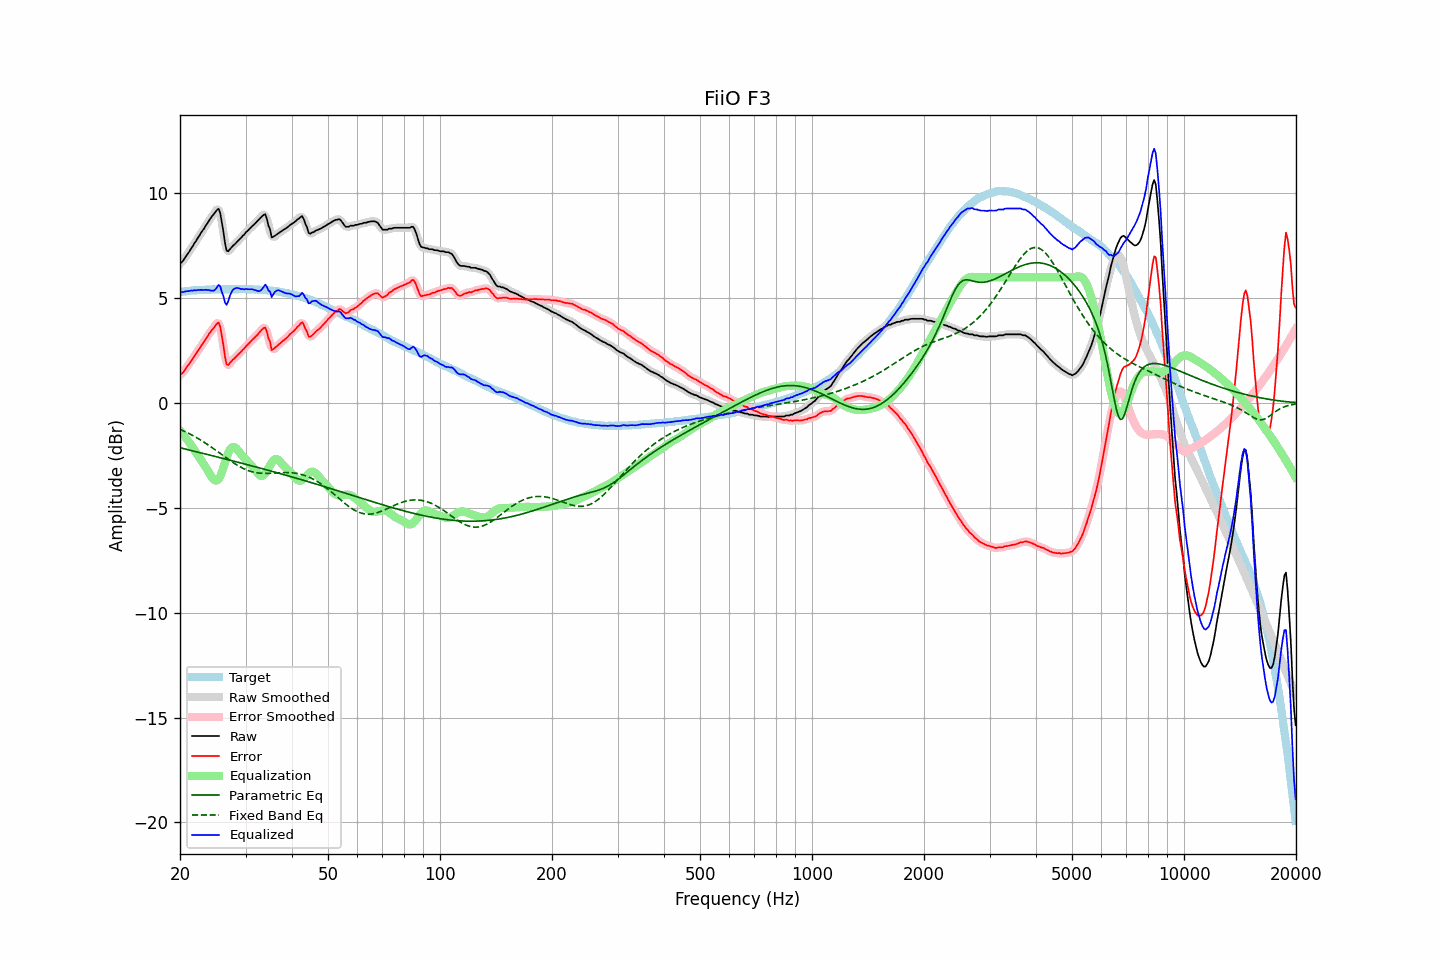

The table this chart was drawn from, first rows:
frequency, raw, error, smoothed, error_smoothed, equalization, parametric_eq, fixed_band_eq, equalized_raw, equalized_smoothed, target
20.00, 6.65, 1.35, 6.64, 1.33, -1.31, -2.13, -1.25, 5.34, 5.32, 5.30
20.20, 6.71, 1.40, 6.72, 1.41, -1.41, -2.15, -1.29, 5.30, 5.31, 5.31
20.40, 6.79, 1.47, 6.81, 1.49, -1.50, -2.17, -1.32, 5.29, 5.31, 5.32
20.61, 6.92, 1.59, 6.91, 1.58, -1.60, -2.19, -1.36, 5.32, 5.31, 5.33
20.81, 7.03, 1.70, 7.02, 1.69, -1.70, -2.20, -1.39, 5.33, 5.33, 5.33
21.02, 7.14, 1.80, 7.14, 1.80, -1.80, -2.22, -1.43, 5.34, 5.34, 5.34
21.23, 7.25, 1.90, 7.25, 1.90, -1.90, -2.24, -1.47, 5.35, 5.35, 5.35
21.44, 7.38, 2.01, 7.37, 2.01, -2.01, -2.26, -1.51, 5.37, 5.36, 5.37
21.66, 7.49, 2.12, 7.50, 2.12, -2.13, -2.28, -1.55, 5.36, 5.37, 5.37
21.87, 7.63, 2.25, 7.62, 2.24, -2.24, -2.30, -1.59, 5.39, 5.38, 5.38
22.09, 7.73, 2.35, 7.74, 2.36, -2.36, -2.32, -1.63, 5.37, 5.38, 5.38
22.31, 7.87, 2.48, 7.86, 2.48, -2.47, -2.34, -1.68, 5.40, 5.39, 5.39
22.54, 7.98, 2.59, 7.98, 2.59, -2.59, -2.36, -1.72, 5.39, 5.39, 5.39
22.76, 8.11, 2.71, 8.10, 2.71, -2.71, -2.37, -1.77, 5.40, 5.40, 5.40
22.99, 8.22, 2.82, 8.22, 2.82, -2.83, -2.39, -1.82, 5.39, 5.39, 5.40
23.22, 8.33, 2.93, 8.34, 2.94, -2.94, -2.41, -1.87, 5.39, 5.40, 5.40
23.45, 8.46, 3.05, 8.45, 3.05, -3.05, -2.43, -1.92, 5.41, 5.40, 5.41
23.69, 8.57, 3.16, 8.57, 3.17, -3.18, -2.45, -1.97, 5.39, 5.40, 5.41
23.92, 8.70, 3.30, 8.70, 3.29, -3.31, -2.47, -2.02, 5.39, 5.39, 5.40
24.16, 8.81, 3.40, 8.81, 3.39, -3.44, -2.49, -2.07, 5.37, 5.37, 5.41
24.40, 8.92, 3.50, 8.92, 3.50, -3.56, -2.51, -2.12, 5.36, 5.36, 5.42
24.65, 9.01, 3.59, 9.02, 3.59, -3.65, -2.53, -2.18, 5.36, 5.37, 5.42
24.89, 9.11, 3.69, 9.14, 3.71, -3.69, -2.55, -2.23, 5.42, 5.45, 5.42
25.14, 9.21, 3.79, 9.23, 3.81, -3.69, -2.57, -2.29, 5.52, 5.55, 5.42
25.39, 9.27, 3.85, 9.21, 3.79, -3.63, -2.59, -2.34, 5.64, 5.58, 5.42
25.65, 9.07, 3.65, 9.02, 3.60, -3.50, -2.60, -2.40, 5.57, 5.52, 5.42
25.91, 8.62, 3.20, 8.65, 3.22, -3.31, -2.62, -2.46, 5.31, 5.34, 5.42
26.16, 8.18, 2.75, 8.13, 2.71, -3.08, -2.64, -2.51, 5.10, 5.05, 5.43
26.43, 7.63, 2.20, 7.66, 2.23, -2.83, -2.66, -2.57, 4.80, 4.83, 5.43
26.69, 7.27, 1.84, 7.36, 1.93, -2.59, -2.68, -2.62, 4.68, 4.77, 5.43
26.96, 7.24, 1.81, 7.24, 1.82, -2.38, -2.70, -2.68, 4.86, 4.86, 5.42
27.23, 7.34, 1.91, 7.30, 1.87, -2.23, -2.72, -2.73, 5.11, 5.07, 5.42
27.50, 7.42, 2.00, 7.41, 1.98, -2.14, -2.74, -2.78, 5.28, 5.27, 5.42
27.77, 7.51, 2.08, 7.50, 2.07, -2.10, -2.76, -2.83, 5.41, 5.40, 5.43
28.05, 7.57, 2.14, 7.58, 2.15, -2.11, -2.78, -2.88, 5.46, 5.47, 5.43
28.33, 7.65, 2.22, 7.65, 2.22, -2.16, -2.80, -2.93, 5.49, 5.49, 5.43
28.62, 7.73, 2.30, 7.72, 2.29, -2.24, -2.82, -2.98, 5.49, 5.48, 5.43
28.90, 7.81, 2.37, 7.81, 2.38, -2.34, -2.84, -3.02, 5.47, 5.47, 5.44
29.19, 7.88, 2.44, 7.89, 2.45, -2.45, -2.86, -3.06, 5.43, 5.44, 5.43
29.48, 7.98, 2.55, 7.97, 2.53, -2.54, -2.88, -3.10, 5.44, 5.43, 5.43
29.78, 8.04, 2.61, 8.05, 2.62, -2.62, -2.90, -3.14, 5.42, 5.43, 5.43
30.08, 8.15, 2.71, 8.13, 2.70, -2.70, -2.92, -3.17, 5.45, 5.44, 5.44
30.38, 8.21, 2.78, 8.21, 2.78, -2.78, -2.94, -3.20, 5.43, 5.43, 5.43
30.68, 8.29, 2.86, 8.29, 2.87, -2.86, -2.96, -3.23, 5.43, 5.43, 5.43
30.99, 8.37, 2.94, 8.37, 2.94, -2.94, -2.98, -3.26, 5.43, 5.43, 5.42
31.30, 8.45, 3.03, 8.44, 3.02, -3.02, -3.00, -3.28, 5.43, 5.43, 5.42
31.61, 8.51, 3.09, 8.51, 3.10, -3.11, -3.02, -3.30, 5.40, 5.41, 5.42
31.93, 8.59, 3.18, 8.59, 3.17, -3.20, -3.04, -3.31, 5.38, 5.38, 5.41
32.24, 8.66, 3.24, 8.66, 3.25, -3.31, -3.06, -3.33, 5.35, 5.35, 5.42
32.57, 8.74, 3.33, 8.74, 3.34, -3.40, -3.08, -3.34, 5.34, 5.34, 5.40
32.89, 8.82, 3.42, 8.82, 3.42, -3.46, -3.10, -3.34, 5.36, 5.36, 5.40
33.22, 8.91, 3.51, 8.92, 3.52, -3.48, -3.12, -3.35, 5.43, 5.45, 5.40
33.55, 8.97, 3.57, 8.99, 3.59, -3.44, -3.14, -3.35, 5.53, 5.55, 5.40
33.89, 9.01, 3.61, 8.93, 3.54, -3.36, -3.16, -3.35, 5.65, 5.58, 5.40
34.23, 8.80, 3.42, 8.79, 3.41, -3.24, -3.19, -3.35, 5.56, 5.55, 5.38
34.57, 8.47, 3.09, 8.52, 3.14, -3.11, -3.21, -3.35, 5.36, 5.41, 5.38
34.92, 8.30, 2.93, 8.22, 2.85, -2.97, -3.23, -3.35, 5.33, 5.24, 5.37
35.27, 7.90, 2.53, 8.02, 2.65, -2.85, -3.25, -3.34, 5.06, 5.17, 5.37
35.62, 7.93, 2.58, 7.94, 2.58, -2.75, -3.27, -3.34, 5.18, 5.19, 5.35
35.97, 7.98, 2.63, 7.94, 2.59, -2.68, -3.29, -3.33, 5.30, 5.26, 5.35
... 635 more rows
